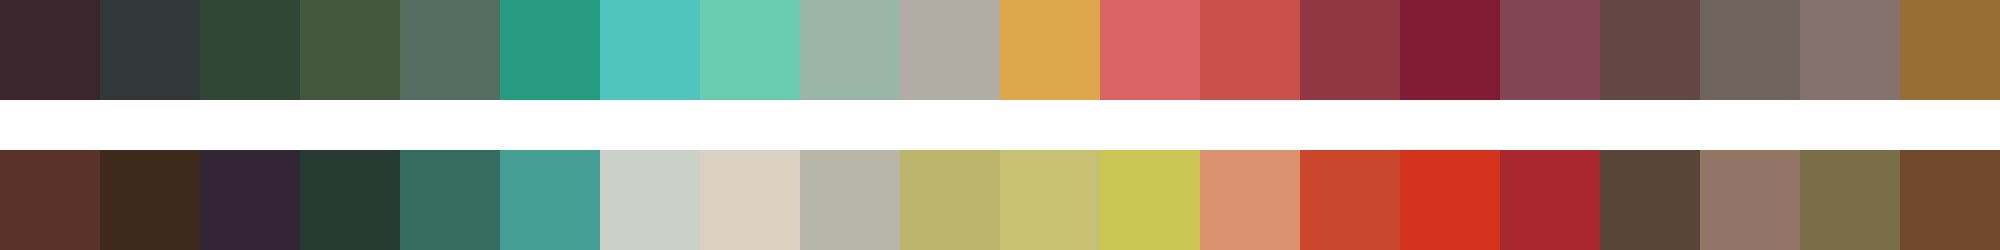

The table this chart was drawn from, first rows:
#3b262e	#303839	#304733	#43573c	#536e61	#259b7f	#50c4bf	#69cbb2	#9ab7a6	#b2aca4	#dda84b	#db6566	#c8514c	#913743	#801b34	#834554	#644643	#6e645e	#85726c	#996e34
#5a3227	#3e291c	#332634	#273a31	#366b5f	#459e93	#cbd0c8	#d9d1c1	#b7b6a9	#bab56a	#c7bf72	#cdc655	#db926f	#ca472e	#d3321b	#a92830	#584538	#927565	#786d48	#70482e
